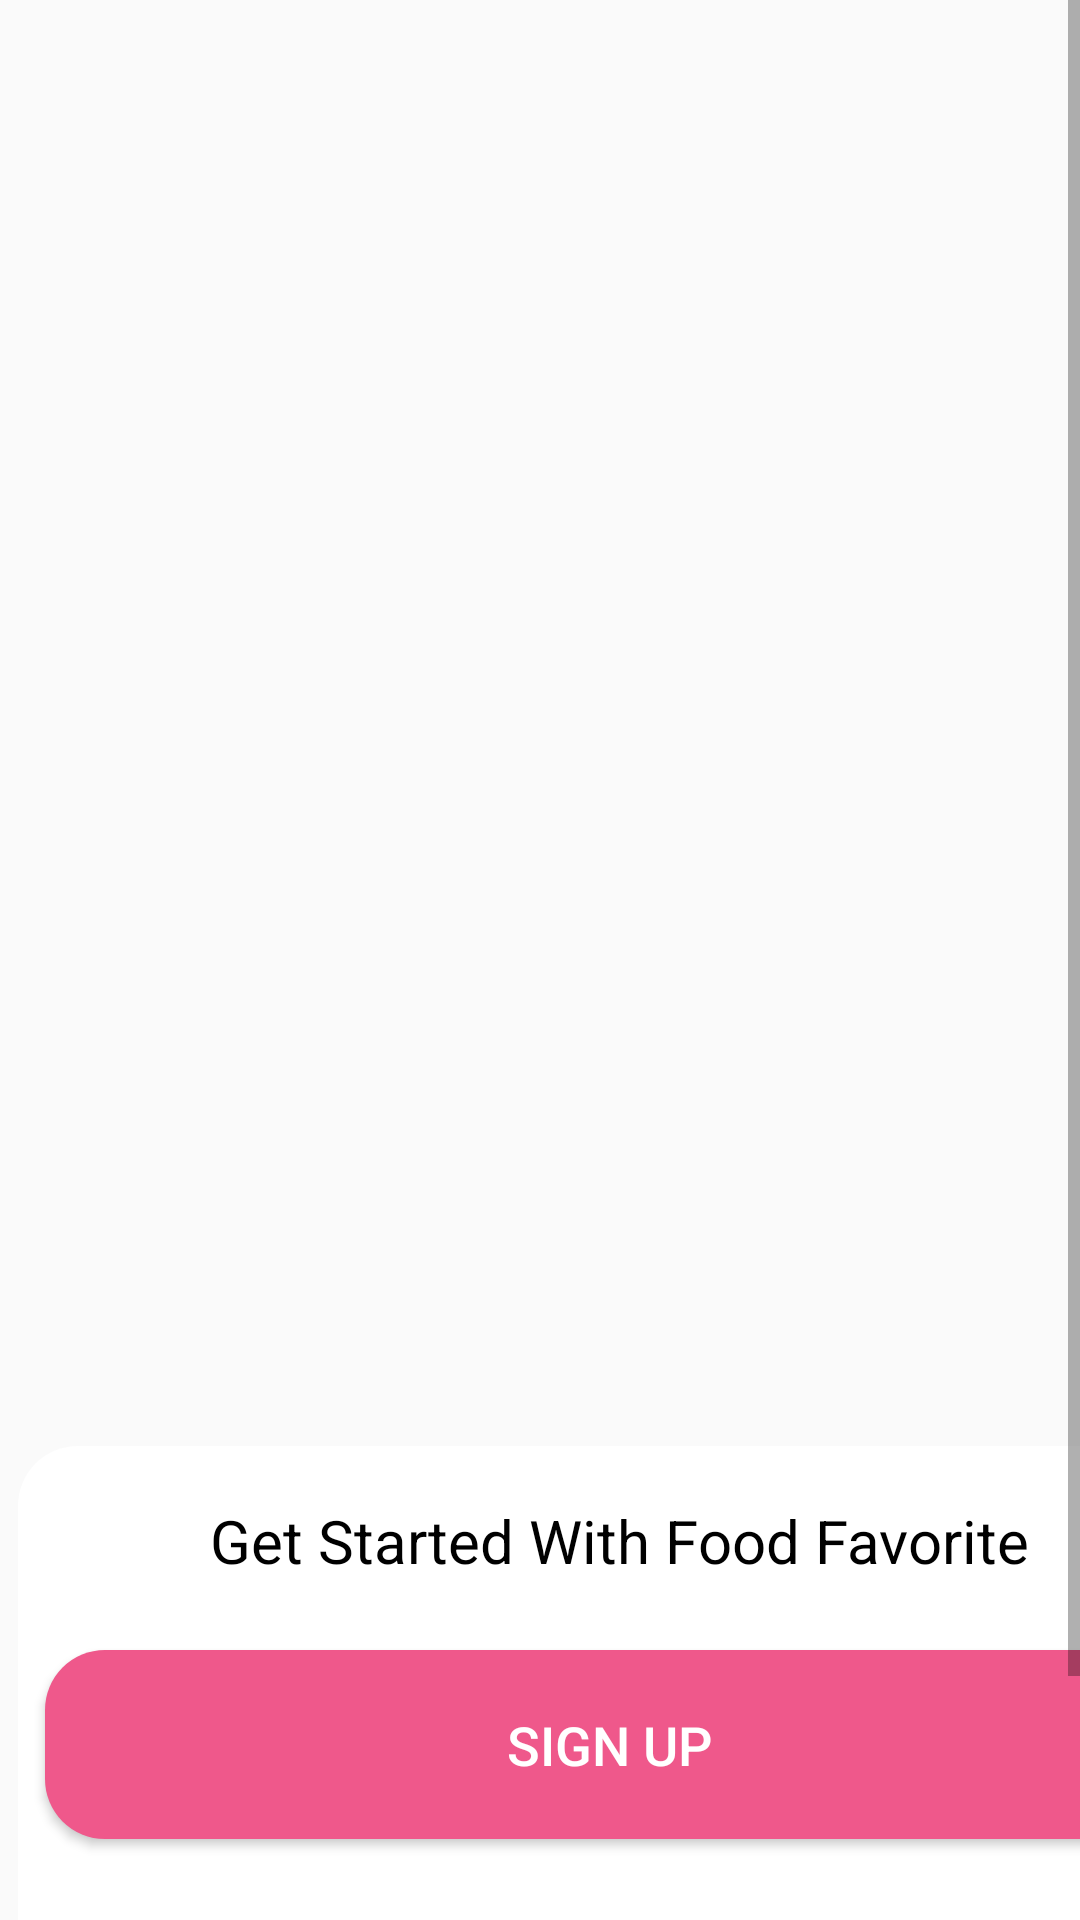

Android layout source for this screen:
<!-- AndroidManifest.xml: application theme Theme.HappyFood -->
<!-- res/layout/fragment_onboarding.xml -->
<?xml version="1.0" encoding="utf-8"?>
<ScrollView xmlns:android="http://schemas.android.com/apk/res/android"
    xmlns:tools="http://schemas.android.com/tools"
    android:layout_width="match_parent"
    android:layout_height="match_parent"
    xmlns:app="http://schemas.android.com/apk/res-auto"
    android:background="@drawable/rectangle"
    tools:context=".fragment.onboarding.OnboardingFragment">


<androidx.constraintlayout.widget.ConstraintLayout
    android:layout_width="match_parent"
    android:layout_height="wrap_content">
    
    
    
    <ImageView
        android:layout_width="400dp"
        android:layout_height="248dp"
        android:id="@+id/ivRectangle1"
        android:background="@drawable/background_white"
        android:layout_marginBottom="3dp"
        app:layout_constraintVertical_bias="0.0"
        app:layout_constraintHorizontal_bias="0.0"
        app:layout_constraintBottom_toBottomOf="parent"
        app:layout_constraintEnd_toEndOf="parent"
        app:layout_constraintStart_toStartOf="parent"
        app:layout_constraintTop_toTopOf="parent"
        android:layout_marginTop="482dp"
        android:layout_marginStart="6dp"
        tools:ignore="ContentDescription,MissingConstraints" />
    
    
    <TextView
        android:layout_width="313dp"
        android:layout_height="30dp"
        android:id="@+id/tvText"
        android:text="Get Started With Food Favorite"
        android:textColor="@color/black"
        android:textSize="20sp"
        android:layout_marginBottom="3dp"
        app:layout_constraintVertical_bias="0.0"
        app:layout_constraintHorizontal_bias="0.0"
        app:layout_constraintBottom_toBottomOf="parent"
        app:layout_constraintEnd_toEndOf="parent"
        app:layout_constraintStart_toStartOf="parent"
        app:layout_constraintTop_toTopOf="parent"
        android:layout_marginTop="500dp"
        android:layout_marginStart="70dp"
        tools:ignore="HardcodedText,MissingConstraints,SpUsage" />

    
    <Button
        android:layout_width="376dp"
        android:layout_height="63dp"
        android:id="@+id/btnSignUp"
        android:background="@drawable/background_purple"
        android:layout_marginBottom="3dp"
        app:layout_constraintVertical_bias="0.0"
        app:layout_constraintHorizontal_bias="0.0"
        app:layout_constraintBottom_toBottomOf="parent"
        app:layout_constraintEnd_toEndOf="parent"
        app:layout_constraintStart_toStartOf="parent"
        app:layout_constraintTop_toTopOf="parent"
        android:layout_marginTop="550dp"
        android:layout_marginStart="15dp"
        android:text="Sign Up"
        android:textColor="@color/white"
        android:textSize="18sp"
        tools:ignore="HardcodedText,MissingConstraints,SpUsage" />


    <Button
        android:layout_width="376dp"
        android:layout_height="63dp"
        android:id="@+id/btnSignIn"
        android:background="?android:attr/selectableItemBackground"
        android:layout_marginBottom="3dp"
        app:layout_constraintVertical_bias="0.0"
        app:layout_constraintHorizontal_bias="0.0"
        app:layout_constraintBottom_toBottomOf="parent"
        app:layout_constraintEnd_toEndOf="parent"
        app:layout_constraintStart_toStartOf="parent"
        app:layout_constraintTop_toTopOf="parent"
        android:layout_marginTop="630dp"
        android:layout_marginStart="15dp"
        android:text="Sign In"
        android:textColor="@drawable/background_purple"
        android:textSize="18sp"
        tools:ignore="HardcodedText,MissingConstraints,SpUsage" />
    
</androidx.constraintlayout.widget.ConstraintLayout>

    

</ScrollView>
<!-- resources referenced by this layout -->
<resources>
  <color name="black">#FF000000</color>
  <color name="white">#FFFFFFFF</color>
  <!-- drawable background_purple (drawable) -->
  <?xml version="1.0" encoding="utf-8"?>
  <selector xmlns:android="http://schemas.android.com/apk/res/android">
  
  
      <item>
  
  
          <shape android:shape="rectangle">
              <solid android:color="#EF588B"/>
              <corners
                  android:radius="20sp"/>
          </shape>
      </item>
  
  </selector>
  <!-- drawable background_white (drawable) -->
  <?xml version="1.0" encoding="utf-8"?>
  <selector xmlns:android="http://schemas.android.com/apk/res/android">
  
  
  
      <item>
  
  
          <shape android:shape="rectangle">
              <solid android:color="@color/white"/>
              <corners
                  android:radius="20sp"/>
          </shape>
      </item>
  
  
  </selector>
  <style name="Theme.HappyFood" parent="Base.Theme.HappyFood" />
  <style name="Base.Theme.HappyFood" parent="Theme.AppCompat.Light.NoActionBar">
          
          
      </style>
</resources>
